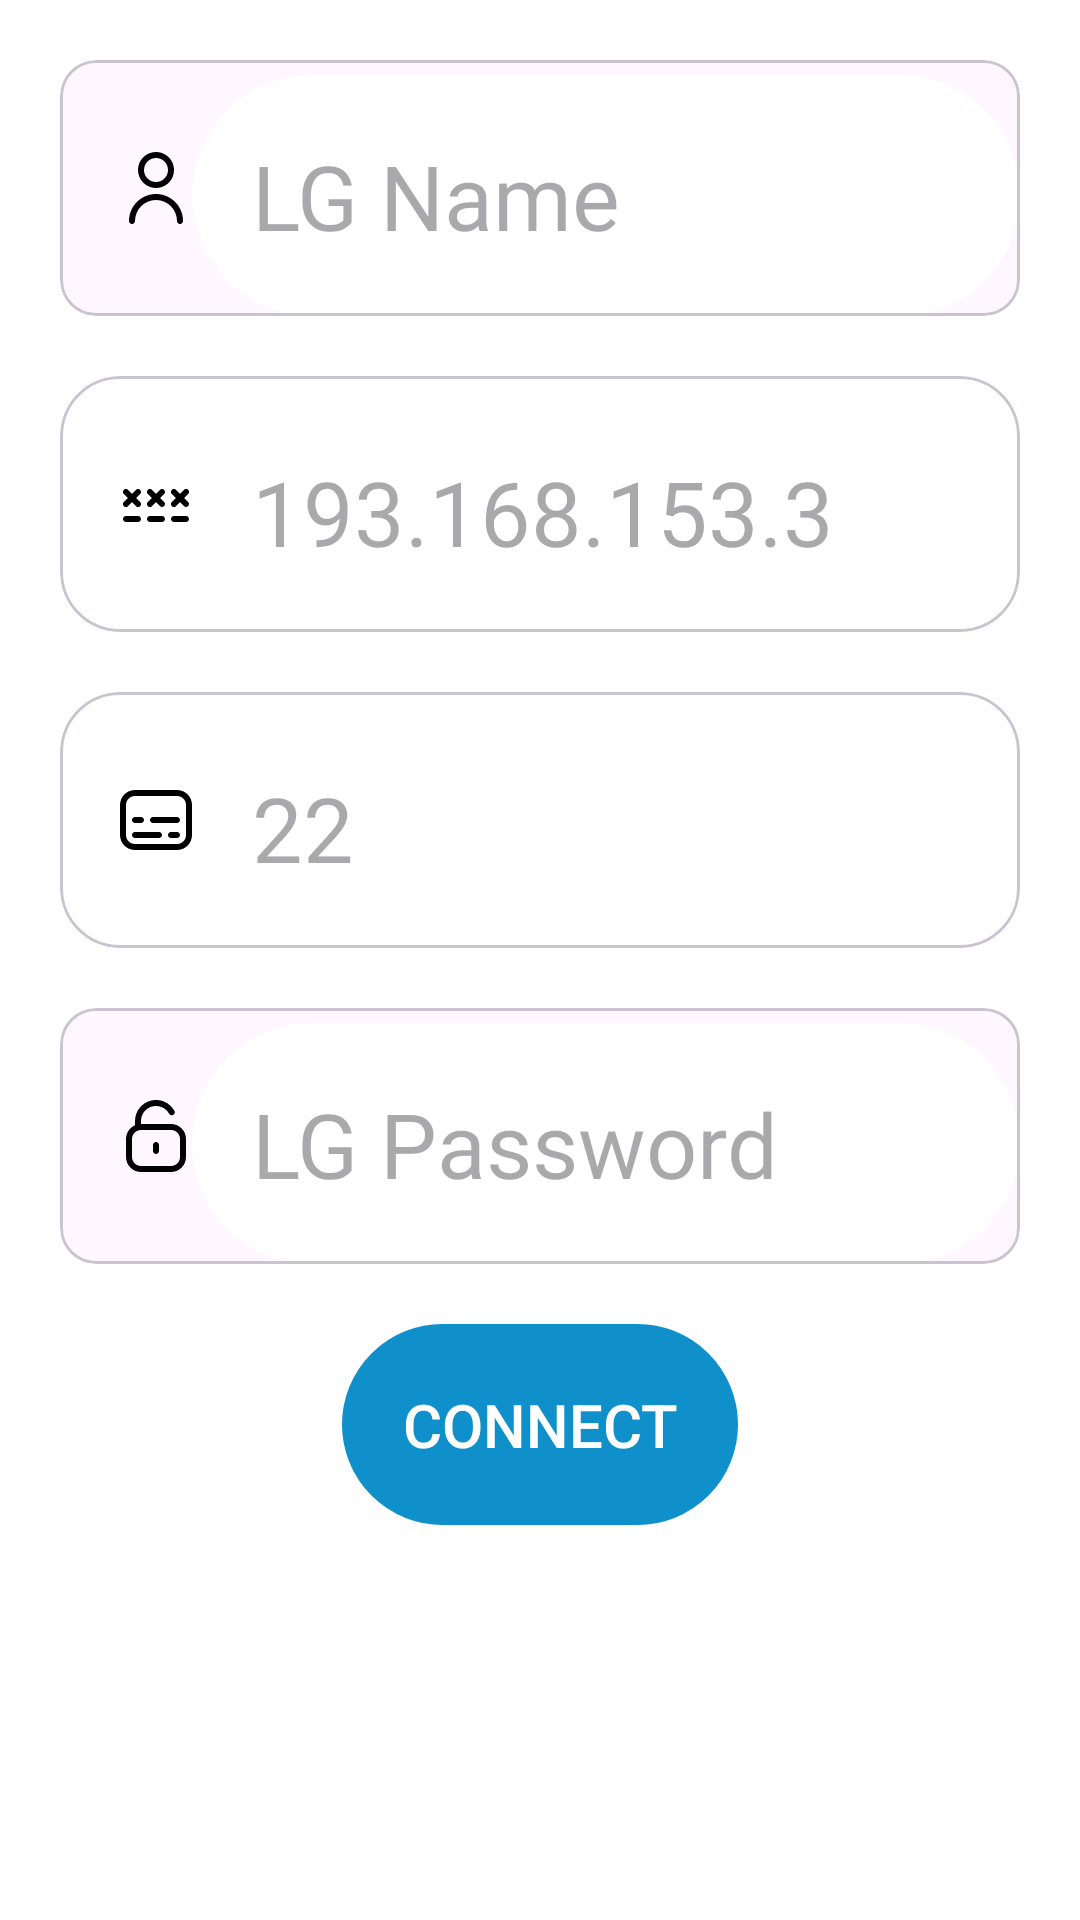

Write the Android layout XML for this screen, with the resource values it uses.
<!-- AndroidManifest.xml: application theme Base.Theme.GoogleDevelopersCommunityVisualisationTool -->
<!-- res/layout/fragment_connection.xml -->
<?xml version="1.0" encoding="utf-8"?>
<ScrollView xmlns:android="http://schemas.android.com/apk/res/android"
    xmlns:app="http://schemas.android.com/apk/res-auto"
    xmlns:tools="http://schemas.android.com/tools"
    android:layout_width="match_parent"
    android:layout_height="match_parent">

<androidx.constraintlayout.widget.ConstraintLayout
    android:layout_width="match_parent"
    android:layout_height="match_parent"
    android:orientation="vertical"
    tools:context=".fragments.settings.connection.connection">

    <com.google.android.material.card.MaterialCardView
        android:id="@+id/materialCardViewipAddress"
        android:layout_width="0dp"
        android:layout_height="wrap_content"
        android:backgroundTint="@color/CardViewTransparent"
        app:cardCornerRadius="20dp"
        android:layout_margin="20dp"
        app:cardElevation="0dp"
        app:layout_constraintEnd_toEndOf="parent"
        app:layout_constraintStart_toStartOf="parent"
        app:layout_constraintTop_toBottomOf="@+id/materialCardViewLgName">
        <androidx.constraintlayout.widget.ConstraintLayout
            android:layout_width="match_parent"
            android:layout_height="match_parent">

            <ImageView
                android:id="@+id/imageView4"
                android:layout_width="wrap_content"
                android:layout_height="wrap_content"
                android:layout_margin="20dp"
                android:src="@drawable/lgipadress_svg"
                app:layout_constraintBottom_toBottomOf="parent"
                app:layout_constraintStart_toStartOf="parent"
                app:layout_constraintTop_toTopOf="parent" />

            <EditText
                android:id="@+id/IpAddressEditText"
                android:layout_width="0dp"
                android:layout_height="wrap_content"
                android:background="@drawable/cardview"
                android:backgroundTint="@color/CardViewTransparent"
                android:fontFamily="@font/poppins_medium"
                android:hint="@string/lg_ip_address"
                android:padding="20dp"
                android:layout_marginTop="5dp"
                android:textAlignment="viewStart"
                android:textColor="@color/MainHeadingText"
                android:textSize="30dp"
                app:layout_constraintBottom_toBottomOf="parent"
                app:layout_constraintEnd_toEndOf="parent"
                app:layout_constraintStart_toEndOf="@+id/imageView4"
                app:layout_constraintTop_toTopOf="parent" />
        </androidx.constraintlayout.widget.ConstraintLayout>
    </com.google.android.material.card.MaterialCardView>
    <com.google.android.material.card.MaterialCardView
        android:id="@+id/materialCardViewPort"
        android:layout_width="0dp"
        android:layout_height="wrap_content"
        android:backgroundTint="@color/CardViewTransparent"
        app:cardCornerRadius="20dp"
        android:layout_margin="20dp"
        app:cardElevation="0dp"
        app:layout_constraintEnd_toEndOf="parent"
        app:layout_constraintStart_toStartOf="parent"
        app:layout_constraintTop_toBottomOf="@+id/materialCardViewipAddress">
        <androidx.constraintlayout.widget.ConstraintLayout
            android:layout_width="match_parent"
            android:layout_height="match_parent">

            <ImageView
                android:id="@+id/imageView5"
                android:layout_width="wrap_content"
                android:layout_height="wrap_content"
                android:src="@drawable/port_svg"
                android:layout_margin="20dp"
                app:layout_constraintBottom_toBottomOf="parent"
                app:layout_constraintStart_toStartOf="parent"
                app:layout_constraintTop_toTopOf="parent" />

            <EditText
                android:id="@+id/PortEditText"
                android:layout_width="0dp"
                android:layout_height="wrap_content"
                android:background="@drawable/cardview"
                android:backgroundTint="@color/CardViewTransparent"
                android:fontFamily="@font/poppins_medium"
                android:hint="@string/port"
                android:padding="20dp"
                android:layout_marginTop="5dp"
                android:textAlignment="viewStart"
                android:textColor="@color/MainHeadingText"
                android:textSize="30dp"
                app:layout_constraintEnd_toEndOf="parent"
                app:layout_constraintStart_toEndOf="@+id/imageView5"
                app:layout_constraintTop_toTopOf="parent" />
        </androidx.constraintlayout.widget.ConstraintLayout>
    </com.google.android.material.card.MaterialCardView>

    
    
    
    
    
    
    
    
    
    
    
    
    
    <com.google.android.material.card.MaterialCardView
        android:id="@+id/materialCardViewLgName"
        android:layout_width="0dp"
        android:layout_height="wrap_content"
        android:layout_margin="20dp"
        app:layout_constraintEnd_toEndOf="parent"
        app:layout_constraintStart_toStartOf="parent"
        app:layout_constraintTop_toTopOf="parent">
        <androidx.constraintlayout.widget.ConstraintLayout
            android:layout_width="match_parent"
            android:layout_height="match_parent">

            <ImageView
                android:id="@+id/imageView3"
                android:layout_width="wrap_content"
                android:layout_height="wrap_content"
                android:layout_margin="20dp"
                android:src="@drawable/lg_name_svg"
                app:layout_constraintBottom_toBottomOf="parent"
                app:layout_constraintStart_toStartOf="parent"
                app:layout_constraintTop_toTopOf="parent" />

            <EditText
                android:id="@+id/LgNameEditText"
                android:layout_width="0dp"
                android:layout_height="wrap_content"
                android:background="@drawable/cardview"
                android:backgroundTint="@color/CardViewTransparent"
                android:fontFamily="@font/poppins_medium"
                android:hint="@string/lg_name"
                android:padding="20dp"
                android:layout_marginTop="5dp"
                android:textAlignment="viewStart"
                android:textColor="@color/MainHeadingText"
                android:textSize="30dp"
                app:layout_constraintBottom_toBottomOf="parent"
                app:layout_constraintEnd_toEndOf="parent"
                app:layout_constraintStart_toEndOf="@+id/imageView3"
                app:layout_constraintTop_toTopOf="parent" />

        </androidx.constraintlayout.widget.ConstraintLayout>


    </com.google.android.material.card.MaterialCardView>

    <com.google.android.material.card.MaterialCardView
        android:id="@+id/materialCardViewpassword"
        android:layout_width="match_parent"
        android:layout_height="wrap_content"
        android:layout_margin="20dp"
        app:layout_constraintEnd_toEndOf="parent"
        app:layout_constraintStart_toStartOf="parent"
        app:layout_constraintTop_toBottomOf="@+id/materialCardViewPort">
<androidx.constraintlayout.widget.ConstraintLayout
    android:layout_width="match_parent"
    android:layout_height="match_parent">

    <ImageView
        android:id="@+id/imageView6"
        android:layout_width="wrap_content"
        android:layout_height="wrap_content"
        android:src="@drawable/password_svg"
        android:layout_margin="20dp"
        app:layout_constraintBottom_toBottomOf="parent"
        app:layout_constraintStart_toStartOf="parent"
        app:layout_constraintTop_toTopOf="parent" />

    <EditText
        android:id="@+id/LgPassword"
        android:layout_width="0dp"
        android:layout_height="wrap_content"
        android:background="@drawable/cardview"
        android:backgroundTint="@color/CardViewTransparent"
        android:fontFamily="@font/poppins_medium"
        android:hint="@string/lg_password"
        android:inputType="textPassword"
        android:padding="20dp"
        android:layout_marginTop="5dp"
        android:textAlignment="viewStart"
        android:textColor="@color/MainHeadingText"
        android:textSize="30dp"
        app:layout_constraintBottom_toBottomOf="parent"
        app:layout_constraintEnd_toEndOf="parent"
        app:layout_constraintStart_toEndOf="@+id/imageView6"
        app:layout_constraintTop_toTopOf="parent" />

    <ImageView
        android:id="@+id/Password_eye"
        android:layout_width="35dp"
        android:layout_height="35dp"
        android:layout_margin="20dp"
        app:layout_constraintBottom_toBottomOf="parent"
        app:layout_constraintEnd_toEndOf="@+id/LgPassword"
        app:layout_constraintTop_toTopOf="parent" />
</androidx.constraintlayout.widget.ConstraintLayout>
    </com.google.android.material.card.MaterialCardView>

    <androidx.appcompat.widget.AppCompatButton
        android:id="@+id/ConnectLGButton"
        android:layout_width="wrap_content"
        android:layout_height="wrap_content"
        android:layout_margin="20dp"
        android:background="@drawable/cardview"
        android:backgroundTint="@color/ButtonColor"
        android:padding="20dp"
        android:text="Connect"
        android:textColor="@color/white"
        android:textSize="20dp"
        app:layout_constraintEnd_toEndOf="parent"
        app:layout_constraintStart_toStartOf="parent"
        app:layout_constraintTop_toBottomOf="@+id/materialCardViewpassword" />

    <androidx.appcompat.widget.AppCompatButton
        android:id="@+id/buttTryAgain"
        android:layout_width="wrap_content"
        android:layout_height="wrap_content"
        android:layout_margin="20dp"
        android:background="@drawable/cardview"
        android:backgroundTint="@color/ButtonColor"
        android:padding="20dp"
        android:text="Try Again"
        android:textColor="@color/white"
        android:textSize="20dp"
        android:visibility="invisible"
        app:layout_constraintEnd_toEndOf="parent"
        app:layout_constraintStart_toStartOf="parent"
        app:layout_constraintTop_toBottomOf="@+id/materialCardViewpassword" />

    <TextView
        android:id="@+id/ConnectingTextView"
        android:layout_width="wrap_content"
        android:layout_height="wrap_content"
        android:layout_margin="20dp"
        android:background="@drawable/cardview"
        android:backgroundTint="@color/ButtonColor"
        android:fontFamily="@font/poppins_medium"
        android:padding="20dp"
        android:text="Connecting.."
        android:textColor="@color/white"
        android:textSize="20dp"
        android:visibility="invisible"
        app:layout_constraintEnd_toEndOf="parent"
        app:layout_constraintStart_toStartOf="parent"
        app:layout_constraintTop_toBottomOf="@+id/materialCardViewpassword" />



</androidx.constraintlayout.widget.ConstraintLayout>

</ScrollView>
<!-- resources referenced by this layout -->
<resources>
  <color name="ButtonColor">#1090CB</color>
  <color name="CardViewTransparent">@color/white</color>
  <color name="MainHeadingText">@color/black</color>
  <color name="white">#FFFFFFFF</color>
  <!-- drawable cardview (drawable) -->
  <?xml version="1.0" encoding="utf-8"?>
  <shape android:shape="rectangle" xmlns:android="http://schemas.android.com/apk/res/android">
  <corners android:radius="50dp" />
  
  
      <stroke android:color="#000000" android:width="1dp"/>
  </shape>
  <!-- drawable lg_name_svg (drawable) -->
  <vector xmlns:android="http://schemas.android.com/apk/res/android"
      android:width="24dp"
      android:height="24dp"
      android:viewportWidth="24"
      android:viewportHeight="24">
    <group>
      <clip-path
          android:pathData="M0,0h24v24h-24z"/>
      <path
          android:pathData="M12,12C13.187,12 14.347,11.648 15.333,10.989C16.32,10.33 17.089,9.392 17.543,8.296C17.997,7.2 18.116,5.993 17.885,4.829C17.653,3.666 17.082,2.596 16.243,1.757C15.403,0.918 14.334,0.347 13.17,0.115C12.007,-0.116 10.8,0.003 9.704,0.457C8.608,0.911 7.67,1.68 7.011,2.667C6.352,3.653 6,4.813 6,6C6.002,7.591 6.634,9.116 7.759,10.241C8.884,11.366 10.409,11.998 12,12ZM12,2C12.791,2 13.564,2.235 14.222,2.674C14.88,3.114 15.393,3.738 15.696,4.469C15.998,5.2 16.077,6.004 15.923,6.78C15.769,7.556 15.388,8.269 14.828,8.828C14.269,9.388 13.556,9.769 12.78,9.923C12.004,10.077 11.2,9.998 10.469,9.695C9.738,9.393 9.114,8.88 8.674,8.222C8.235,7.564 8,6.791 8,6C8,4.939 8.421,3.922 9.172,3.172C9.922,2.421 10.939,2 12,2Z"
          android:fillColor="@color/MainHeadingText"/>
      <path
          android:pathData="M12,14.001C9.614,14.003 7.326,14.952 5.639,16.64C3.952,18.327 3.003,20.615 3,23.001C3,23.266 3.105,23.52 3.293,23.708C3.48,23.895 3.735,24.001 4,24.001C4.265,24.001 4.52,23.895 4.707,23.708C4.895,23.52 5,23.266 5,23.001C5,21.144 5.738,19.364 7.05,18.051C8.363,16.738 10.144,16.001 12,16.001C13.856,16.001 15.637,16.738 16.95,18.051C18.263,19.364 19,21.144 19,23.001C19,23.266 19.105,23.52 19.293,23.708C19.48,23.895 19.735,24.001 20,24.001C20.265,24.001 20.52,23.895 20.707,23.708C20.895,23.52 21,23.266 21,23.001C20.997,20.615 20.048,18.327 18.361,16.64C16.674,14.952 14.386,14.003 12,14.001Z"
          android:fillColor="@color/MainHeadingText"/>
    </group>
  </vector>
  <!-- drawable lgipadress_svg: vector/xml drawable (drawable, 4404 chars, omitted) -->
  <!-- drawable password_svg: vector/xml drawable (drawable, 2032 chars, omitted) -->
  <!-- drawable port_svg: vector/xml drawable (drawable, 2589 chars, omitted) -->
  <string name="lg_ip_address" translatable="false">193.168.153.3</string>
  <string name="lg_name">LG Name</string>
  <string name="lg_password">LG Password</string>
  <string name="port" translatable="false">22</string>
  <style name="Base.Theme.GoogleDevelopersCommunityVisualisationTool" parent="Theme.Material3.DayNight.NoActionBar">
          
          <item name="android:colorPrimary">@color/white</item>
          <item name="colorPrimaryVariant">@color/white</item>
          <item name="colorOnPrimary">@color/white</item>
          
          <item name="colorSecondary">@color/white</item>
          <item name="colorSecondaryVariant">@color/white</item>
          <item name="colorOnSecondary">@color/white</item>
          
          <item name="android:statusBarColor">@color/white</item>
          <item name="android:colorBackground">@color/white</item>
          
  
      </style>
  <color name="black">#FF000000</color>
</resources>
